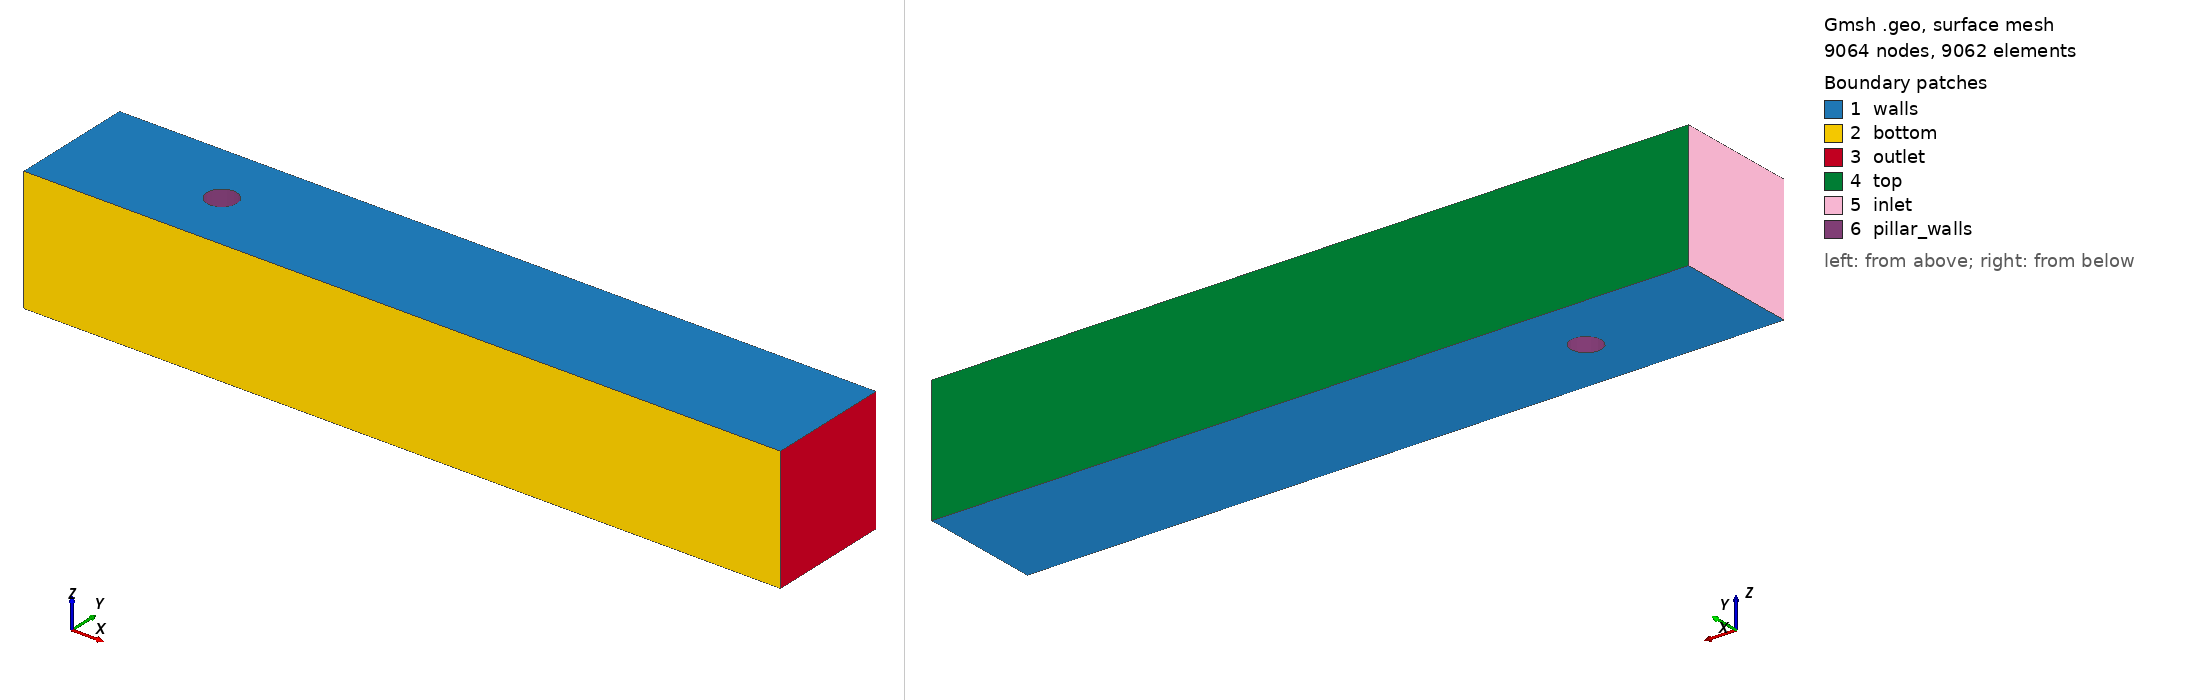

Gmsh geometry script, surface-meshed: 9064 nodes, 9062 surface elements. Boundary patches (legend numbers): 1 walls, 2 bottom, 3 outlet, 4 top, 5 inlet, 6 pillar_walls. Left view from above one corner, right view from below the opposite corner. Legend entries are the model's physical surfaces. The drawing asked Gmsh for element sizes between 1% and 20% of the model's largest extent; the script's own settings can give other sizes.

=== cylinder3d_circle.geo (drawn) ===
// cylinder3d.geo
// Schäfer & Turek (1996) 3D circular cylinder case (3D-Z)
// gmsh cylinder3d.geo -3 -o cylinder3d.msh
// gmsh cylinder3d.msh &

// pillar
Dp = 0.1;
e = 0.1;
r = e/Dp;

// domain
H = 0.41; // channel height
L = 2.5; // channel length
p = 0.2; // pillar depth
Ev = 0.41;

xc = 0.45 + Dp/2;
yc = 0.15 + Dp/2;
R  = Dp/2;

// Target mesh size
// lc = 0.1;
// N_bord = 50;
// N_bas = (N_bord - 1)*Dp/e + 1;
// N_walls = 100;
// N_inlet = (1.0*N_walls - 1)*L/H + 1;
// N_outlet = (N_walls - 1)*L/H + 1; 

lc = 0.01;
N_bord = 0;
N_bas = 0;
N_walls = 0;
N_inlet = 0;
N_outlet = 0; 

// ---------------------
// Point
// ---------------------

Point(1) = {xc+R, yc, 0, lc};
Point(2) = {xc, yc+R, 0, lc};
Point(3) = {xc-R, yc, 0, lc};
Point(4) = {xc, yc-R, 0, lc};
Point(10) = {xc, yc, 0, lc};

Point(5) = {0, 0, 0, lc};
Point(6) = {L, 0, 0, lc};
Point(7) = {L, H, 0, lc};
Point(8) = {0, H, 0, lc};

// ---------------------
// Line
// ---------------------

Circle(1) = {1, 10, 2};
Circle(2) = {2, 10, 3};
Circle(3) = {3, 10, 4};
Circle(4) = {4, 10, 1};

Line(5) = {5, 6};
Line(6) = {6, 7};
Line(7) = {7, 8};
Line(8) = {8, 5};

Curve Loop(1) = {1, 2, 3, 4};
Curve Loop(2) = {5, 6, 7, 8};
Plane Surface(1) = {2, 1};

// Line 5 & 7 devided by N_walls
// "Using Progression 1" means equally spaced

// Transfinite Curve {5, 7} = N_walls Using Progression 1;
// Transfinite Curve {8} = N_inlet  Using Progression 1;
// Transfinite Curve {6} = N_outlet Using Progression 1;
// Transfinite Curve {1, 3} = N_bord Using Progression 1;
// Transfinite Curve {2, 4} = N_bas  Using Progression 1;

// ---------------------
// Volume
// ---------------------

// Make the entire surface a structured grid
// Transfinite Surface {1};
Recombine Surface {1};

// Extrude with thickness Ev
layers[] = Extrude {0, 0, Ev} {
    Surface{1}; Layers{20}; Recombine;
};

Physical Surface("inlet") = {33};
Physical Surface("outlet") = {25};
Physical Surface("top") = {29};
Physical Surface("bottom") = {21};
Physical Surface("walls") = {1, 50};
Physical Surface("pillar_walls") = {37, 41, 45, 49};

Physical Volume("vol") = {1};
